Photos from the image-classification dataset "AUGMENTED_DATASET" in the GitHub repository AnirudhTantry/GlaucomaDetector. Its 2 classes are: abnormal, normal.

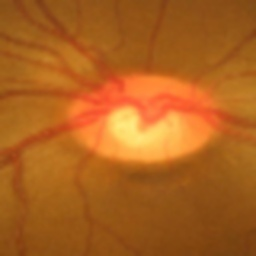
Label: abnormal

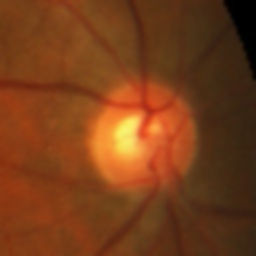
Label: normal

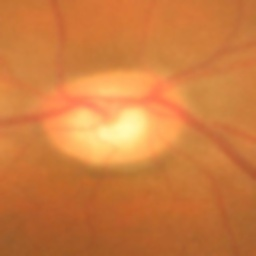
Label: normal

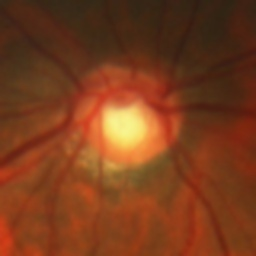
Label: abnormal

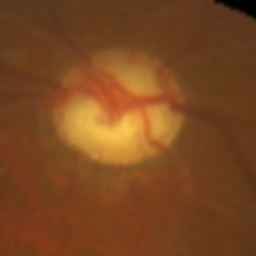
Label: abnormal

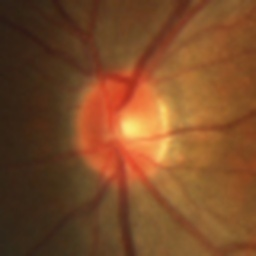
Label: normal
